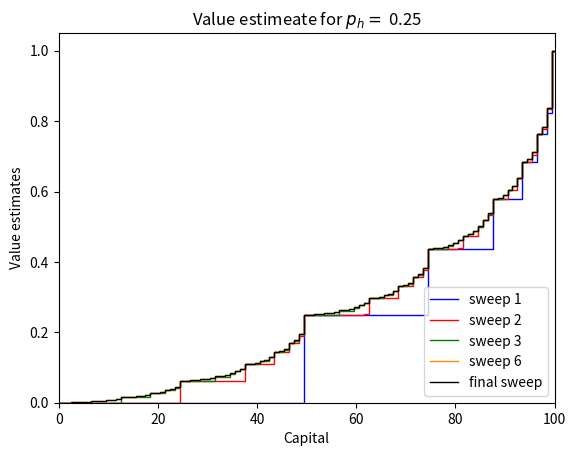
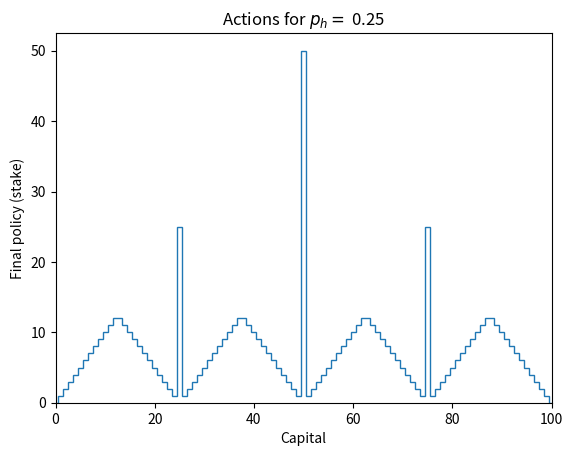
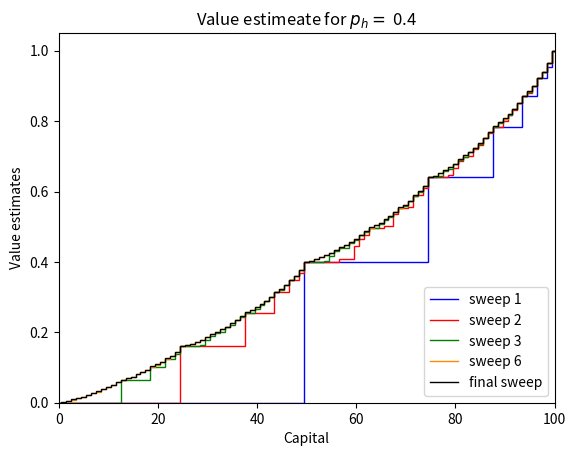
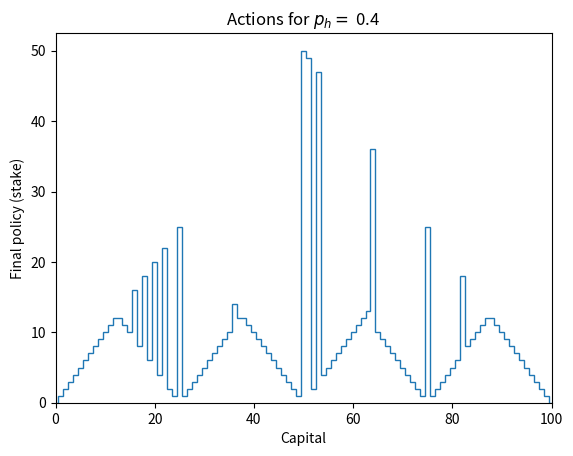
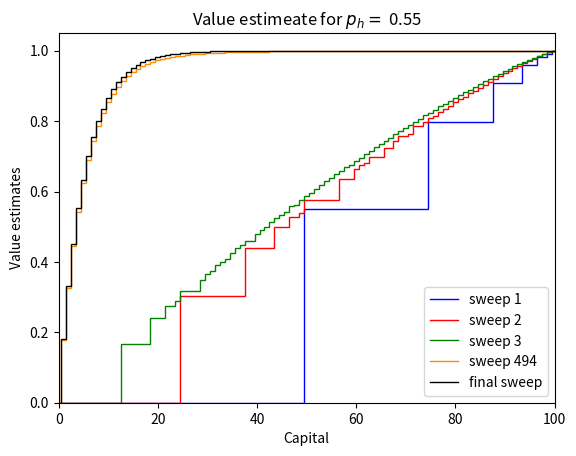
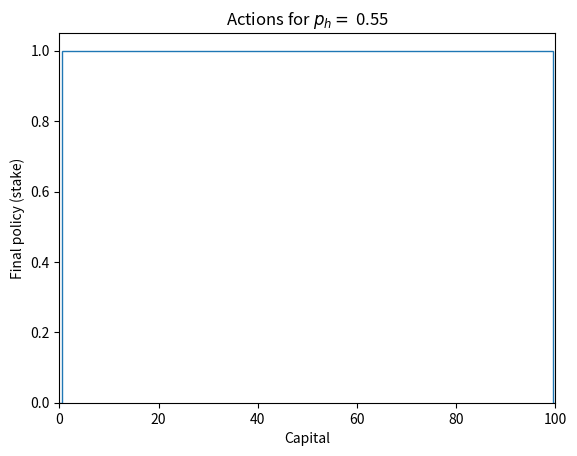

Reproduce these figures in Python, in order.
# %%
########################################################################
# This file is the script for exercise 4.9 of the book
# Reinforcement Learning: An Introduction 2nd Ediiton.
# [redacted]
########## Libraries ###################################################
import numpy as np

np.set_printoptions(precision=1, suppress=True)
import matplotlib.pyplot as plt
from pylab import cm

np.random.seed(1000)


########## Classes and Methods #########################################
class ValueIteration:
    """
    Value Iteration is a class for solving a simplified gambling problem
    using the value iteration algorithm.
    ----------
    Args:
        p_h (float):
            The probability of winning a gamble.
        s_max (int, default=100, optional)
            The maximum amount of money the gambler can have.
        theta (float, default=1e-6, optional):
            A threshold for convergence.
    ----------
    Attributes:
        p_h (float):
            The probability of winning a gamble.
        s_max (int):
            The maximum amount of money the gambler can have.
        theta (float):
            A threshold for convergence.
        s (numpy.ndarray, int):
            An array of possible states (amounts of money) from 1 to
            s_max-1.
        pi (list of numpy array of int):
            A list to store the optimal policy for each state.
        V (list of numpy arrays of float):
            A list to store the value function for each iteration.
    ----------
    Methods:
        _value_iteration():
            Performs one step of the value iteration algorithm.
        value_iteration():
            Executes entire value iteration process until convergence.
        plot(file_name=None):
            Plots optimal value and policy.
    """

    def __init__(self, p_h, s_max=100, theta=1e-6) -> None:
        self.p_h = p_h
        self.s_max = s_max
        self.theta = theta
        self.s = np.arange(1, s_max)
        self.pi = []
        self.V = [np.zeros(s_max + 1, dtype=float)]
        self.V[0][-1] = 1

    def _value_iteration(self):
        """
        Perform one step of the value iteration algorithm.
        ----------
        Returns:
            bool: True if the iteration has converged, False otherwise.
        """
        converged = False
        V_old = self.V[-1]
        V = V_old.copy()
        pi = [0.0]  # Optimal policy when s = 0.
        # Go over all states.
        for s in self.s:
            # Possible actions and consequences.
            a = np.arange(1, min(s, self.s_max - s) + 1, dtype=int)
            s_lose = s - a
            s_win = s + a
            # value= p(s',r|s,a)(r+ V_k(s))
            values = self.p_h * V[s_win] + (1 - self.p_h) * V[s_lose]
            V[s] = values.max()
            pi += [a[values.argmax()]]
        self.V += [V]
        pi = pi + [0]  # Add optimal policy when s = s_max.
        self.pi += [np.array(pi, dtype=int)]
        if abs(V_old - V).max() < self.theta:
            converged = True
        return converged

    def value_iteration(self):
        """
        Executes the entire value iteration process until convergence.
        """
        i = 1
        while True:
            print(f"Value iteration step {i}.")
            converged = self._value_iteration()
            if converged:
                break
            i += 1
        print("=" * 72 + f"\nValue iteration converged in {i} steps.")

    def plot(self, file_name=None):
        """
        Plots optimal state value and policy table.
        ----------
        Args:
            file_name (str, default=None, optional):
                If provided, the plot will be saved with the given
                filename.
        """
        fig_value = plt.figure()
        s = np.arange(self.s_max + 2) - 0.5
        indexes = [1, 2, 3, len(self.V) // 2, -1]
        colors = ["b", "r", "g", "darkorange", "k"]
        for idx, i in enumerate(indexes):
            label = f"sweep {i}" if i > 0 else "final sweep"
            plt.stairs(self.V[i], s, color=colors[idx], label=label)
        plt.xlim([0, self.s_max])
        plt.legend(loc="lower right")
        plt.title(f"Value estimeate for $p_h=$ {self.p_h}")
        plt.ylabel("Value estimates")
        plt.xlabel("Capital")
        if file_name is not None:
            fig_value.savefig(file_name + f"_value_ph_{self.p_h}.png")
        #
        fig_policy = plt.figure()
        plt.stairs(self.pi[-1], s)
        plt.xlim([0, self.s_max])
        plt.title(f"Actions for $p_h=$ {self.p_h}")
        plt.ylabel("Final policy (stake)")
        plt.xlabel("Capital")
        if file_name is not None:
            fig_policy.savefig(file_name + f"_action_ph_{self.p_h}.png")


def exercise_4_9():
    """
    Code for exercise 4.9.
    """
    file_name = "exercise_4_9"
    for p_h in [0.25, 0.4, 0.55]:
        state_value = ValueIteration(p_h)
        state_value.value_iteration()
        state_value.plot(file_name)
    plt.show()


########## test section ################################################
if __name__ == "__main__":
    exercise_4_9()
